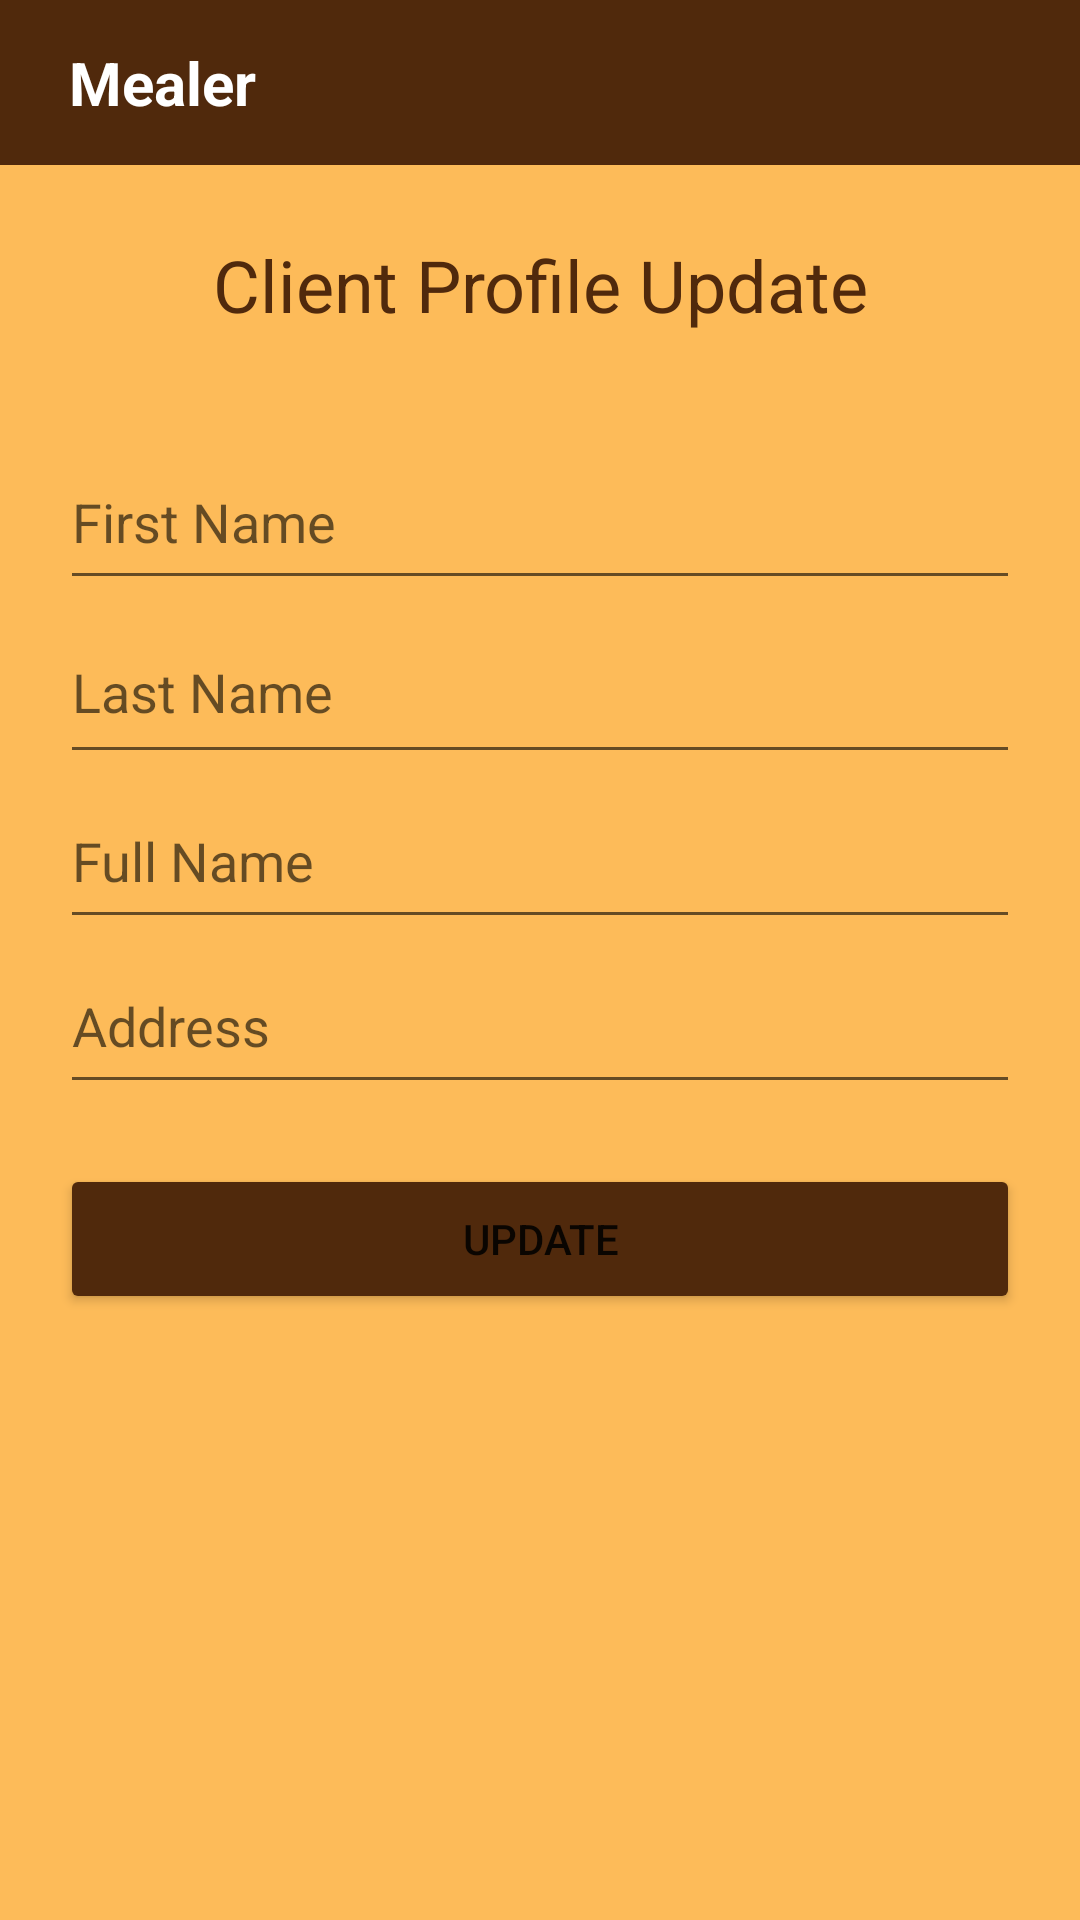

Here is an Android app screen rendered from its layout file. Give the layout XML and the strings, colors and styles it references.
<!-- AndroidManifest.xml: application theme Theme.ProjetFinale -->
<!-- res/layout/activity_client_profile.xml -->
<?xml version="1.0" encoding="utf-8"?>
<androidx.constraintlayout.widget.ConstraintLayout xmlns:android="http://schemas.android.com/apk/res/android"
    xmlns:app="http://schemas.android.com/apk/res-auto"
    xmlns:tools="http://schemas.android.com/tools"
    android:layout_width="match_parent"
    android:layout_height="match_parent"
    tools:context=".GUI.ClientProfile">

    <LinearLayout
        android:id="@+id/mainLayout"
        android:layout_width="match_parent"
        android:layout_height="match_parent"
        android:background="@color/mealer_tone2"
        android:orientation="vertical">

        <include layout="@layout/toolbar" />

        <TextView
            android:id="@+id/loginAsATextView"
            android:layout_width="match_parent"
            android:layout_height="80dp"
            android:gravity="center"
            android:text="Client Profile Update"
            android:textColor="@color/mealer_tone1"
            android:textSize="24sp" />

        <Space
            android:id="@+id/space1"
            android:layout_width="match_parent"
            android:layout_height="10dp" />

        <EditText
            android:id="@+id/firstNameField"
            android:layout_width="match_parent"
            android:layout_height="55dp"
            android:layout_marginLeft="20dp"
            android:layout_marginRight="20dp"
            android:ems="10"
            android:hint="First Name"
            android:inputType="textPersonName"
            android:textColor="@color/white" />

        <EditText
            android:id="@+id/lastNameField"
            android:layout_width="match_parent"
            android:layout_height="58dp"
            android:layout_marginLeft="20dp"
            android:layout_marginRight="20dp"
            android:ems="10"
            android:hint="Last Name"
            android:inputType="textPersonName"
            android:textColor="@color/white" />

        <EditText
            android:id="@+id/fullNameField"
            android:layout_width="match_parent"
            android:layout_height="55dp"
            android:layout_marginLeft="20dp"
            android:layout_marginRight="20dp"
            android:ems="10"
            android:hint="Full Name"
            android:inputType="textPersonName"
            android:textColor="@color/white" />



        <EditText
            android:id="@+id/addressField"
            android:layout_width="match_parent"
            android:layout_height="55dp"
            android:layout_marginLeft="20dp"
            android:layout_marginRight="20dp"
            android:ems="10"
            android:hint="Address"
            android:inputType="textPostalAddress"
            android:textColor="@color/white" />

        <Button
            android:id="@+id/btn_cook_update"
            android:layout_width="match_parent"
            android:layout_height="50dp"
            android:layout_marginLeft="20dp"
            android:layout_marginTop="20dp"
            android:layout_marginRight="20dp"
            android:backgroundTint="@color/mealer_tone1"
            android:onClick="OnCookUpdate"
            android:text="Update" />

    </LinearLayout>
</androidx.constraintlayout.widget.ConstraintLayout>
<!-- res/layout/toolbar.xml (included above) -->
<?xml version="1.0" encoding="utf-8"?>
<RelativeLayout xmlns:android="http://schemas.android.com/apk/res/android"
    xmlns:tools="http://schemas.android.com/tools"
    android:id="@+id/toolbar_relative_layout"
    android:layout_width="match_parent"
    android:layout_height="55dp"
    android:background="@color/mealer_tone1"
    android:padding="0dp"
    android:paddingStart="16dp"
    android:paddingLeft="16dp"
    android:paddingTop="0dp"
    android:paddingBottom="0dp">

    <TextView
        android:id="@+id/toolbar_title"
        android:layout_width="wrap_content"
        android:layout_height="match_parent"
        android:layout_marginStart="7dp"
        android:gravity="center_vertical"
        android:text="@string/mealer"
        android:textColor="@color/white"
        android:textSize="20sp"
        android:textStyle="bold" />

    <androidx.appcompat.widget.LinearLayoutCompat
        android:id="@+id/right_buttons_layout"
        android:layout_width="wrap_content"
        android:layout_height="match_parent"
        android:layout_alignParentEnd="true">

        <ImageView
            android:id="@+id/btn_my_profile"
            android:layout_width="wrap_content"
            android:layout_height="wrap_content"
            android:layout_gravity="center_vertical"
            android:onClick="OnProfileUpdate"
            android:src="@drawable/ic_baseline_my_profile_24" />

        <ImageView
            android:id="@+id/btn_logout"
            android:layout_width="wrap_content"
            android:layout_height="wrap_content"
            android:layout_gravity="center_vertical"
            android:layout_margin="12dp"
            android:onClick="OnLogout"
            android:src="@drawable/ic_baseline_logout_24"
            tools:ignore="SpeakableTextPresentCheck" />

    </androidx.appcompat.widget.LinearLayoutCompat>

</RelativeLayout>
<!-- resources referenced by this layout -->
<resources>
  <color name="mealer_tone1">#50290C</color>
  <color name="mealer_tone2">#FDBB59</color>
  <color name="white">#FFFFFFFF</color>
  <string name="mealer">Mealer</string>
  <style name="Theme.ProjetFinale" parent="Theme.MaterialComponents.DayNight.NoActionBar">
          
          <item name="colorPrimary">@color/mealer_tone1</item>
          <item name="colorPrimaryVariant">@color/purple_700</item>
          <item name="colorOnPrimary">@color/white</item>
          
          <item name="colorSecondary">@color/mealer_tone2</item>
          <item name="colorSecondaryVariant">@color/teal_700</item>
          <item name="colorOnSecondary">@color/black</item>
          
          <item name="android:statusBarColor">?attr/colorPrimaryVariant</item>
          
      </style>
  <color name="purple_700">#FF3700B3</color>
  <color name="teal_700">#FF018786</color>
  <color name="black">#FF000000</color>
</resources>
